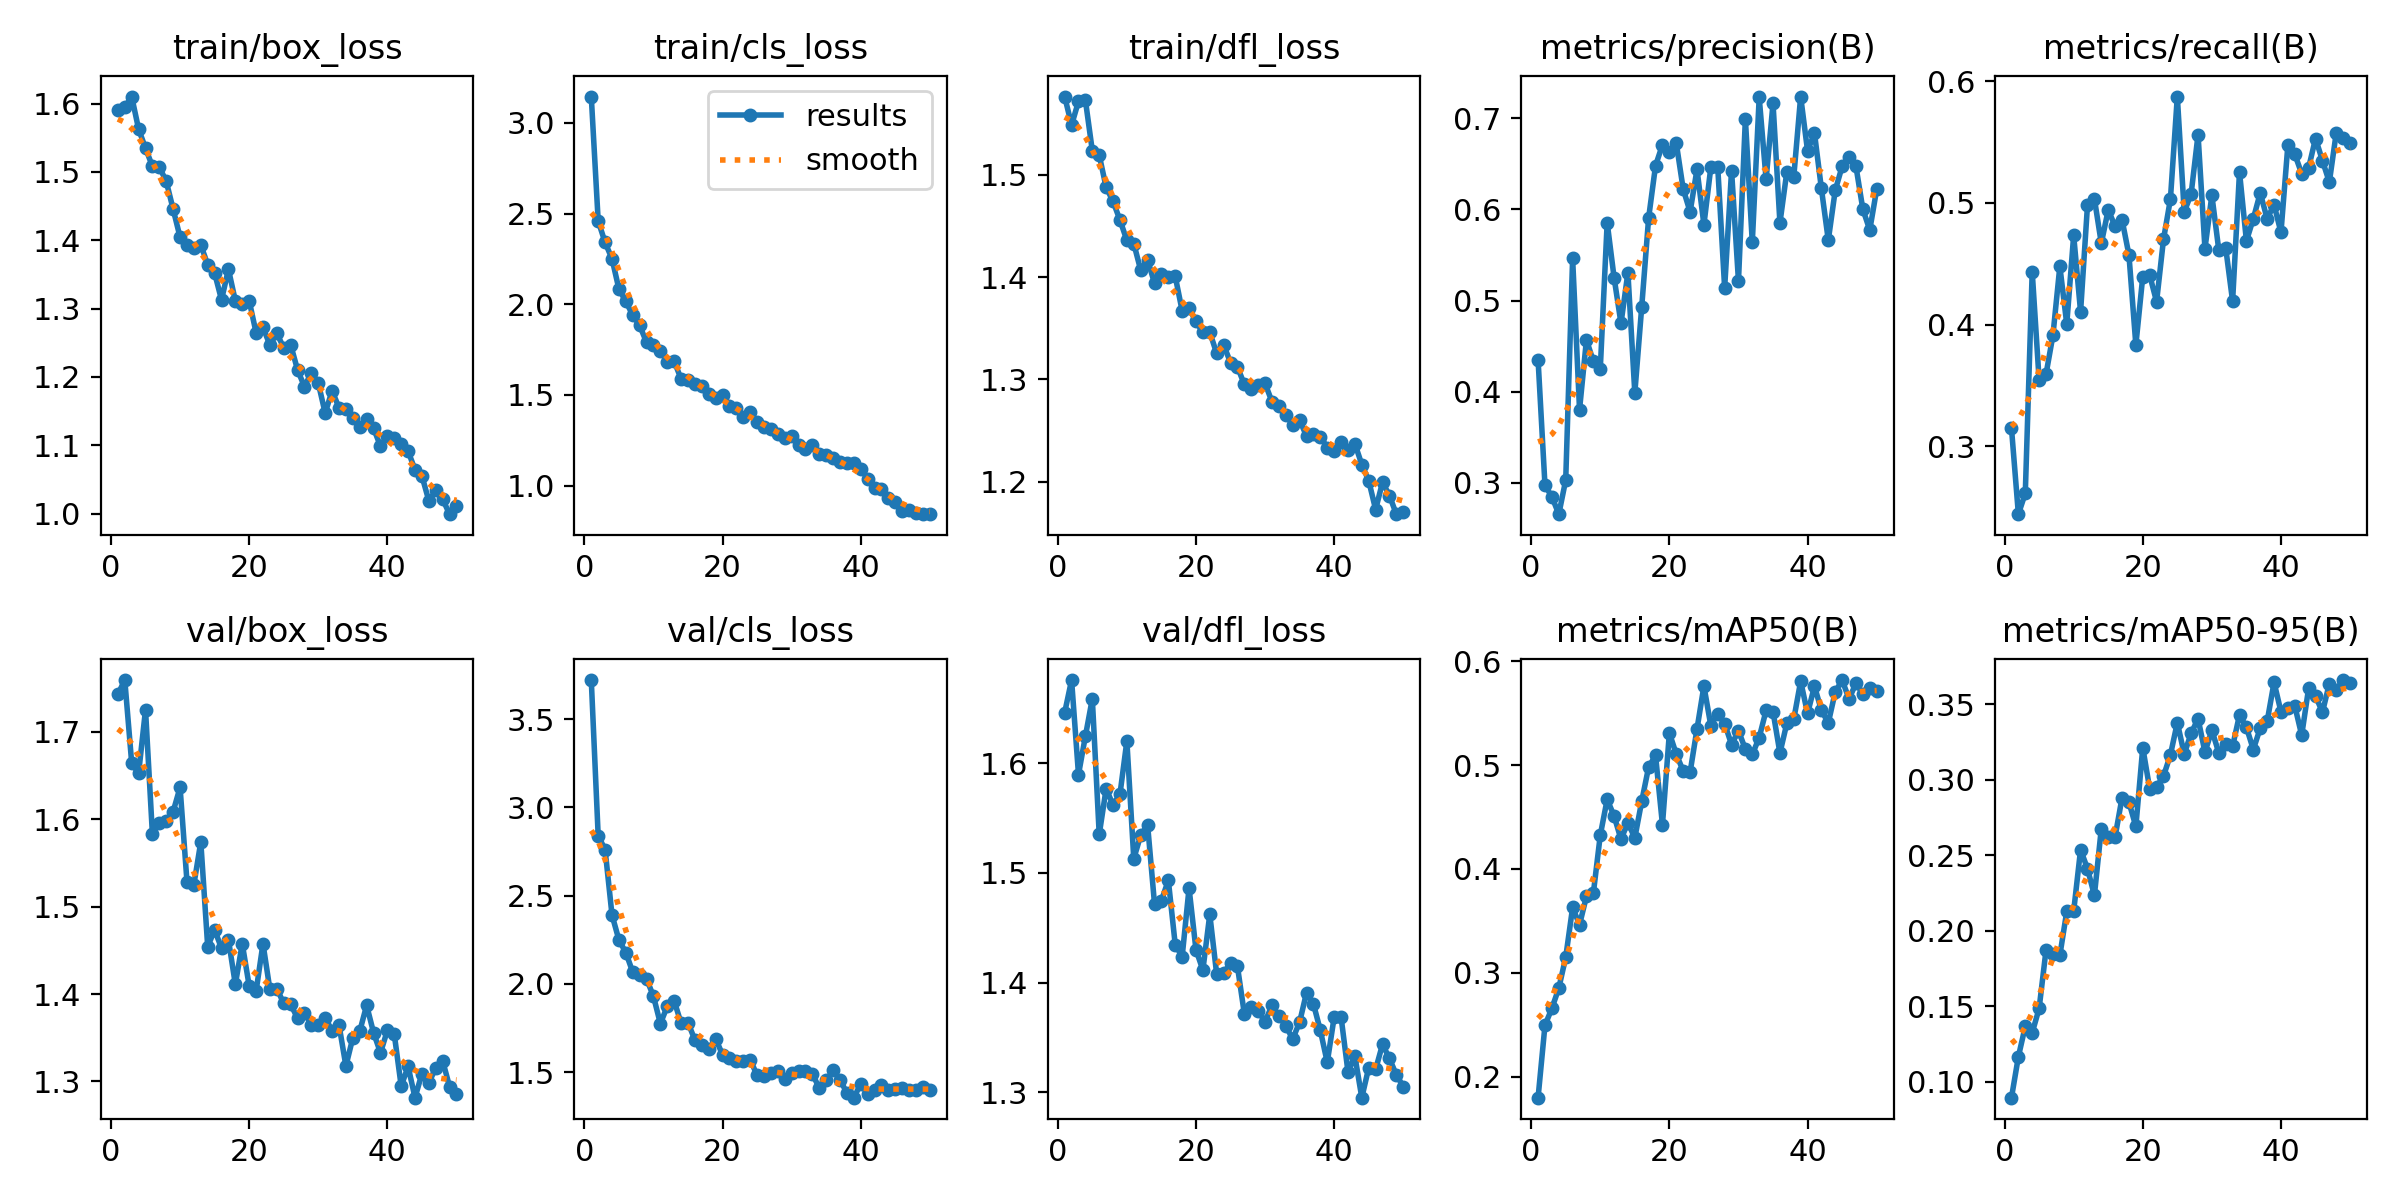

The file beside this chart, header and first rows:
epoch, time, train/box_loss, train/cls_loss, train/dfl_loss, metrics/precision(B), metrics/recall(B), metrics/mAP50(B), metrics/mAP50-95(B), val/box_loss, val/cls_loss, val/dfl_loss, lr/pg0, lr/pg1, lr/pg2
1, 42.15, 1.59, 3.145, 1.576, 0.435, 0.3149, 0.1797, 0.08946, 1.743, 3.721, 1.646, 0.0003014, 0.0003014, 0.0003014
2, 76.88, 1.595, 2.459, 1.548, 0.2972, 0.2442, 0.2495, 0.1166, 1.759, 2.839, 1.676, 0.0005924, 0.0005924, 0.0005924
3, 112.9, 1.61, 2.341, 1.572, 0.2847, 0.2614, 0.2657, 0.1367, 1.664, 2.761, 1.59, 0.0008715, 0.0008715, 0.0008715
4, 148.8, 1.563, 2.251, 1.573, 0.2656, 0.4434, 0.2852, 0.1324, 1.653, 2.391, 1.625, 0.000855, 0.000855, 0.000855
5, 185.3, 1.535, 2.084, 1.523, 0.303, 0.3545, 0.3149, 0.1485, 1.725, 2.249, 1.659, 0.000837, 0.000837, 0.000837
6, 222.3, 1.508, 2.015, 1.519, 0.5462, 0.3592, 0.3629, 0.1872, 1.583, 2.178, 1.535, 0.000819, 0.000819, 0.000819
7, 259.3, 1.507, 1.939, 1.488, 0.3803, 0.3912, 0.3462, 0.1843, 1.596, 2.067, 1.577, 0.000801, 0.000801, 0.000801
8, 296.8, 1.486, 1.883, 1.474, 0.4569, 0.4478, 0.3735, 0.1837, 1.598, 2.052, 1.562, 0.000783, 0.000783, 0.000783
9, 334.3, 1.445, 1.79, 1.456, 0.4334, 0.4004, 0.3766, 0.2127, 1.609, 2.029, 1.572, 0.000765, 0.000765, 0.000765
10, 380, 1.405, 1.777, 1.436, 0.4246, 0.4732, 0.4324, 0.2129, 1.637, 1.93, 1.62, 0.000747, 0.000747, 0.000747
11, 431.7, 1.393, 1.745, 1.433, 0.5857, 0.4105, 0.4669, 0.2536, 1.529, 1.775, 1.513, 0.000729, 0.000729, 0.000729
12, 485.1, 1.389, 1.682, 1.407, 0.5252, 0.4979, 0.4509, 0.2411, 1.525, 1.874, 1.534, 0.000711, 0.000711, 0.000711
13, 534.6, 1.393, 1.685, 1.417, 0.475, 0.5034, 0.4285, 0.2234, 1.574, 1.904, 1.544, 0.000693, 0.000693, 0.000693
14, 583.9, 1.364, 1.588, 1.394, 0.5306, 0.4667, 0.4445, 0.2676, 1.454, 1.777, 1.472, 0.000675, 0.000675, 0.000675
15, 632.9, 1.352, 1.58, 1.403, 0.3986, 0.4942, 0.4298, 0.262, 1.473, 1.781, 1.475, 0.000657, 0.000657, 0.000657
16, 681.4, 1.313, 1.559, 1.4, 0.4932, 0.4807, 0.4651, 0.2623, 1.452, 1.682, 1.493, 0.000639, 0.000639, 0.000639
17, 730.2, 1.358, 1.55, 1.401, 0.5907, 0.4862, 0.4981, 0.288, 1.462, 1.653, 1.435, 0.000621, 0.000621, 0.000621
18, 780.6, 1.311, 1.507, 1.367, 0.6481, 0.4571, 0.5092, 0.2851, 1.411, 1.632, 1.424, 0.000603, 0.000603, 0.000603
19, 830.9, 1.307, 1.481, 1.369, 0.671, 0.3832, 0.4426, 0.269, 1.458, 1.69, 1.486, 0.000585, 0.000585, 0.000585
20, 880.8, 1.312, 1.497, 1.357, 0.6627, 0.4394, 0.5308, 0.3212, 1.409, 1.598, 1.43, 0.000567, 0.000567, 0.000567
21, 929.4, 1.265, 1.44, 1.346, 0.6729, 0.4406, 0.5105, 0.294, 1.403, 1.583, 1.411, 0.000549, 0.000549, 0.000549
22, 978, 1.273, 1.428, 1.346, 0.6224, 0.4187, 0.4943, 0.2953, 1.458, 1.564, 1.462, 0.000531, 0.000531, 0.000531
23, 1027, 1.247, 1.38, 1.325, 0.5974, 0.47, 0.493, 0.3023, 1.405, 1.565, 1.408, 0.000513, 0.000513, 0.000513
24, 1076, 1.264, 1.404, 1.334, 0.644, 0.503, 0.5347, 0.3164, 1.406, 1.571, 1.409, 0.000495, 0.000495, 0.000495
25, 1125, 1.243, 1.348, 1.317, 0.5833, 0.5873, 0.576, 0.3377, 1.389, 1.482, 1.418, 0.000477, 0.000477, 0.000477
26, 1174, 1.247, 1.325, 1.312, 0.6463, 0.4925, 0.5379, 0.317, 1.388, 1.478, 1.415, 0.000459, 0.000459, 0.000459
27, 1222, 1.21, 1.31, 1.295, 0.6466, 0.5074, 0.5496, 0.3307, 1.373, 1.495, 1.372, 0.000441, 0.000441, 0.000441
28, 1271, 1.186, 1.286, 1.29, 0.5138, 0.556, 0.5398, 0.3404, 1.378, 1.506, 1.378, 0.000423, 0.000423, 0.000423
29, 1320, 1.206, 1.26, 1.295, 0.6427, 0.4624, 0.5197, 0.3182, 1.365, 1.463, 1.374, 0.0004051, 0.0004051, 0.0004051
30, 1368, 1.191, 1.273, 1.296, 0.5214, 0.5062, 0.5329, 0.3328, 1.365, 1.493, 1.365, 0.0003871, 0.0003871, 0.0003871
31, 1417, 1.147, 1.222, 1.278, 0.6994, 0.4613, 0.5152, 0.3178, 1.373, 1.509, 1.379, 0.0003691, 0.0003691, 0.0003691
32, 1466, 1.18, 1.201, 1.274, 0.5638, 0.4631, 0.5101, 0.3239, 1.358, 1.508, 1.37, 0.0003511, 0.0003511, 0.0003511
33, 1515, 1.155, 1.225, 1.266, 0.723, 0.4192, 0.5264, 0.322, 1.365, 1.49, 1.361, 0.0003331, 0.0003331, 0.0003331
34, 1563, 1.153, 1.177, 1.256, 0.6329, 0.5253, 0.5526, 0.3429, 1.318, 1.41, 1.349, 0.0003151, 0.0003151, 0.0003151
35, 1612, 1.14, 1.166, 1.26, 0.7165, 0.4687, 0.5514, 0.3347, 1.35, 1.453, 1.364, 0.0002971, 0.0002971, 0.0002971
36, 1654, 1.127, 1.151, 1.245, 0.5852, 0.4869, 0.5115, 0.3199, 1.357, 1.51, 1.391, 0.0002791, 0.0002791, 0.0002791
37, 1692, 1.138, 1.13, 1.247, 0.6413, 0.5081, 0.5402, 0.3342, 1.387, 1.458, 1.381, 0.0002611, 0.0002611, 0.0002611
38, 1730, 1.125, 1.127, 1.244, 0.6356, 0.4869, 0.5439, 0.3385, 1.356, 1.381, 1.357, 0.0002431, 0.0002431, 0.0002431
39, 1767, 1.099, 1.124, 1.233, 0.7239, 0.4984, 0.5807, 0.3645, 1.333, 1.356, 1.327, 0.0002251, 0.0002251, 0.0002251
40, 1804, 1.114, 1.094, 1.23, 0.6643, 0.4757, 0.5496, 0.3449, 1.358, 1.434, 1.369, 0.0002071, 0.0002071, 0.0002071
41, 1880, 1.111, 1.038, 1.239, 0.6838, 0.5475, 0.5758, 0.3477, 1.354, 1.379, 1.369, 0.0001891, 0.0001891, 0.0001891
42, 1916, 1.102, 0.9874, 1.231, 0.623, 0.54, 0.5527, 0.3489, 1.295, 1.401, 1.319, 0.0001711, 0.0001711, 0.0001711
43, 1955, 1.091, 0.9792, 1.237, 0.5662, 0.5239, 0.5405, 0.3294, 1.317, 1.425, 1.333, 0.0001531, 0.0001531, 0.0001531
44, 1992, 1.064, 0.9331, 1.217, 0.6209, 0.5287, 0.5702, 0.3605, 1.281, 1.398, 1.295, 0.0001351, 0.0001351, 0.0001351
45, 2030, 1.055, 0.9097, 1.201, 0.6472, 0.5528, 0.5818, 0.3555, 1.309, 1.404, 1.323, 0.0001171, 0.0001171, 0.0001171
46, 2066, 1.019, 0.8626, 1.173, 0.6577, 0.5347, 0.5637, 0.3446, 1.298, 1.409, 1.321, 9.9081e-05, 9.9081e-05, 9.9081e-05
47, 2103, 1.034, 0.865, 1.2, 0.6473, 0.517, 0.5786, 0.3636, 1.316, 1.399, 1.344, 8.10828e-05, 8.10828e-05, 8.10828e-05
48, 2139, 1.021, 0.8471, 1.187, 0.6003, 0.5575, 0.5686, 0.3594, 1.324, 1.397, 1.331, 6.30846e-05, 6.30846e-05, 6.30846e-05
49, 2176, 0.9992, 0.8427, 1.169, 0.5774, 0.5532, 0.5741, 0.3659, 1.294, 1.417, 1.316, 4.50864e-05, 4.50864e-05, 4.50864e-05
50, 2212, 1.011, 0.8424, 1.171, 0.622, 0.549, 0.5708, 0.3642, 1.286, 1.398, 1.305, 2.70882e-05, 2.70882e-05, 2.70882e-05
